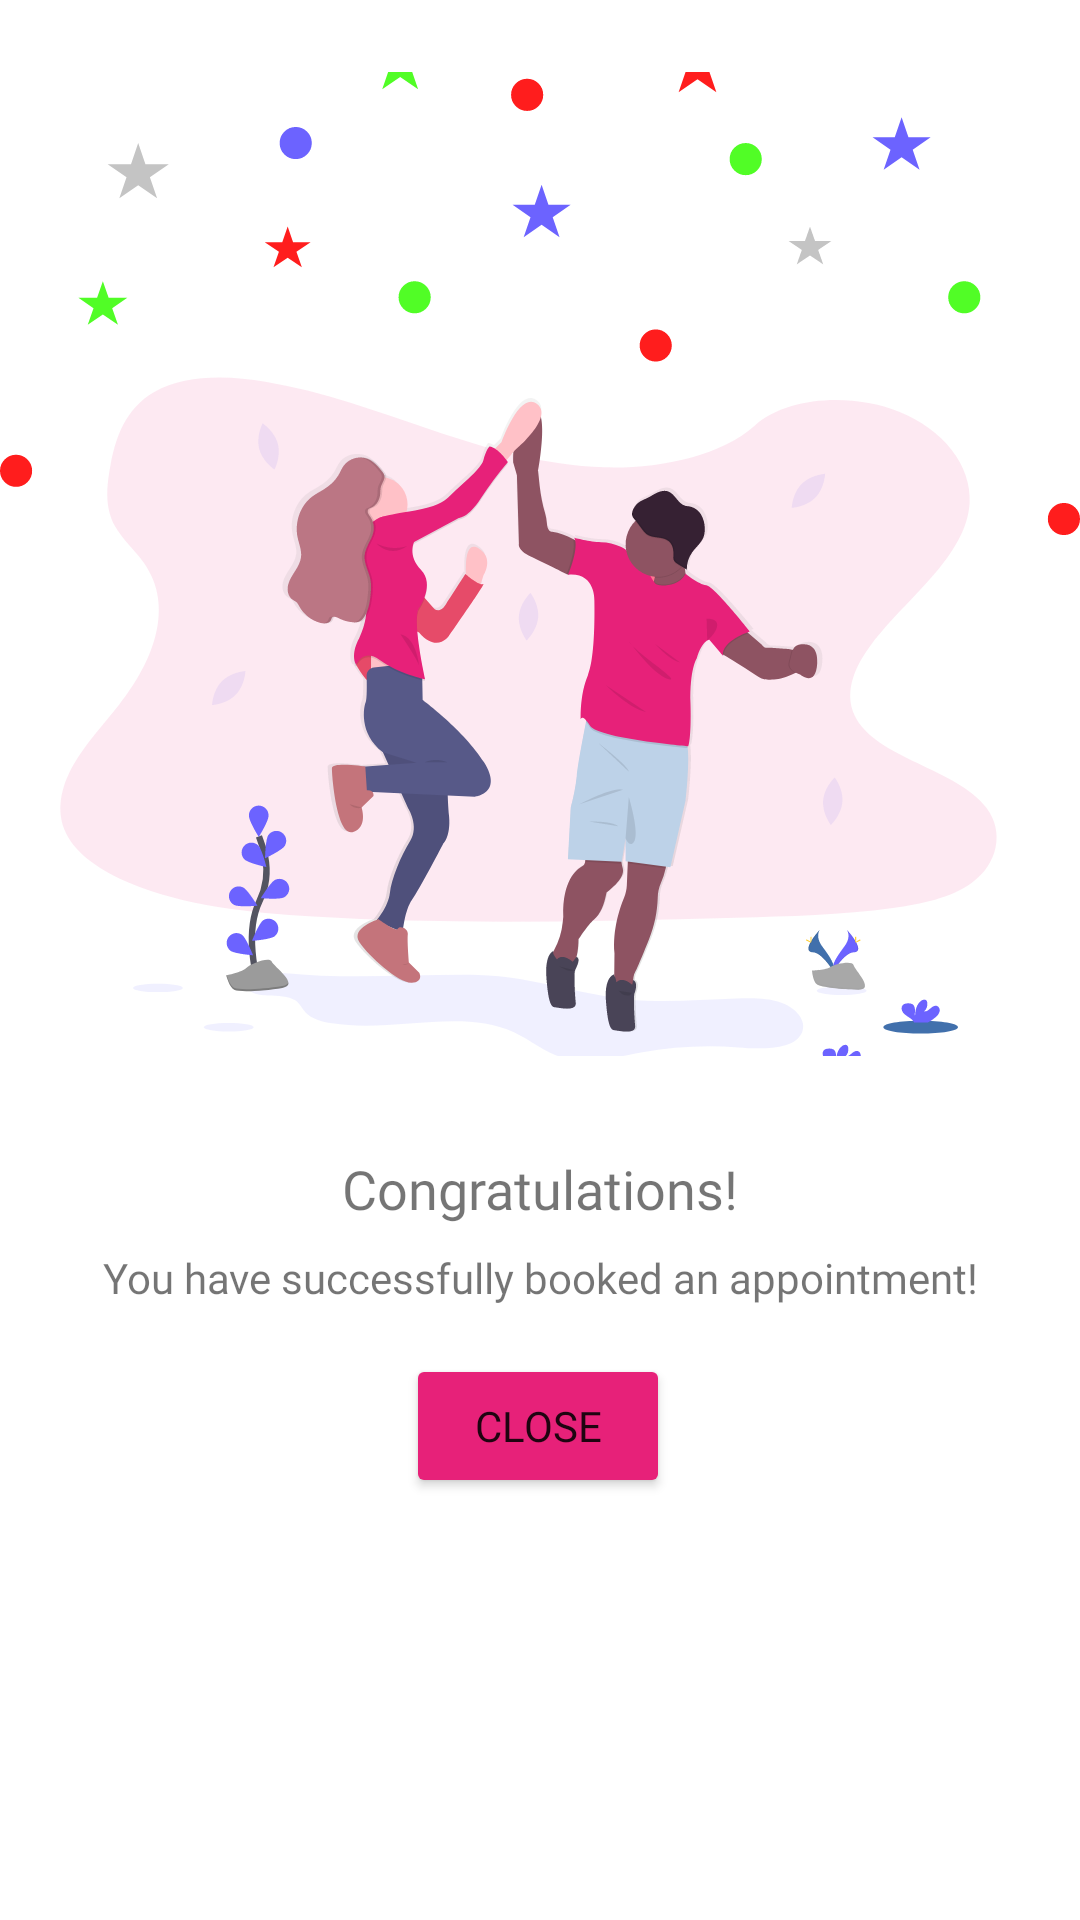

Here is an Android app screen rendered from its layout file. Give the layout XML and the strings, colors and styles it references.
<!-- AndroidManifest.xml: application theme Theme.ECare -->
<!-- res/layout/dialog_congratulations.xml -->
<?xml version="1.0" encoding="utf-8"?>
<androidx.constraintlayout.widget.ConstraintLayout
    xmlns:android="http://schemas.android.com/apk/res/android"
    xmlns:app="http://schemas.android.com/apk/res-auto"
    xmlns:tools="http://schemas.android.com/tools"
    android:layout_width="match_parent"
    android:layout_height="match_parent">

    <ImageView
        android:id="@+id/image_congratulations"
        android:layout_width="0dp"
        android:layout_height="wrap_content"
        android:layout_marginTop="24dp"
        android:scaleType="centerCrop"
        app:layout_constraintEnd_toEndOf="parent"
        app:layout_constraintStart_toStartOf="parent"
        app:layout_constraintTop_toTopOf="parent"
        app:srcCompat="@drawable/vector_congratulations" />

    <Button
        android:id="@+id/button_close"
        android:layout_width="wrap_content"
        android:layout_height="wrap_content"
        android:layout_marginTop="16dp"
        android:fontFamily="@font/lato"
        android:paddingStart="8dp"
        android:paddingEnd="8dp"
        android:text="Close"
        app:backgroundTint="#E72179"
        app:layout_constraintEnd_toEndOf="parent"
        app:layout_constraintHorizontal_bias="0.498"
        app:layout_constraintStart_toStartOf="parent"
        app:layout_constraintTop_toBottomOf="@id/text_success" />

    <TextView
        android:id="@+id/text_congratulations"
        android:layout_width="wrap_content"
        android:layout_height="wrap_content"
        android:fontFamily="@font/lato_bold"
        android:text="Congratulations!"
        android:textSize="18sp"
        android:layout_marginTop="32dp"
        app:layout_constraintEnd_toEndOf="parent"
        app:layout_constraintStart_toStartOf="parent"
        app:layout_constraintTop_toBottomOf="@id/image_congratulations" />

    <TextView
        android:id="@+id/text_success"
        android:layout_width="wrap_content"
        android:layout_height="wrap_content"
        android:text="You have successfully booked an appointment!"
        android:fontFamily="@font/lato"
        app:layout_constraintEnd_toEndOf="parent"
        app:layout_constraintStart_toStartOf="parent"
        android:layout_marginTop="8dp"
        app:layout_constraintTop_toBottomOf="@id/text_congratulations"
         />

</androidx.constraintlayout.widget.ConstraintLayout>
<!-- resources referenced by this layout -->
<resources>
  <!-- drawable vector_congratulations: vector/xml drawable (drawable, 54009 chars, omitted) -->
  <style name="Theme.ECare" parent="Theme.MaterialComponents.DayNight.DarkActionBar">
          
          <item name="colorPrimary">@color/primary</item>
          <item name="colorPrimaryVariant">@color/primary_2</item>
          <item name="colorOnPrimary">@color/white</item>
          <item name="colorAccent">@color/primary_2</item>
          
          <item name="colorSecondary">@color/secondary</item>
          <item name="colorSecondaryVariant">@color/secondary_2</item>
          <item name="colorOnSecondary">@color/black</item>
          
          <item name="android:statusBarColor" tools:targetApi="l">?attr/colorPrimaryVariant</item>nm
          
          <item name="drawerArrowStyle">@style/DrawerArrowStyle</item>
      </style>
  <color name="primary">#335B8E</color>
  <color name="primary_2">#575CE5</color>
  <color name="white">#FFFFFFFF</color>
  <color name="secondary">#E72179</color>
  <color name="secondary_2">#9F2FFF</color>
  <color name="black">#FF000000</color>
  <style name="DrawerArrowStyle" parent="Widget.AppCompat.DrawerArrowToggle">
          <item name="color">@color/black</item>
      </style>
</resources>
